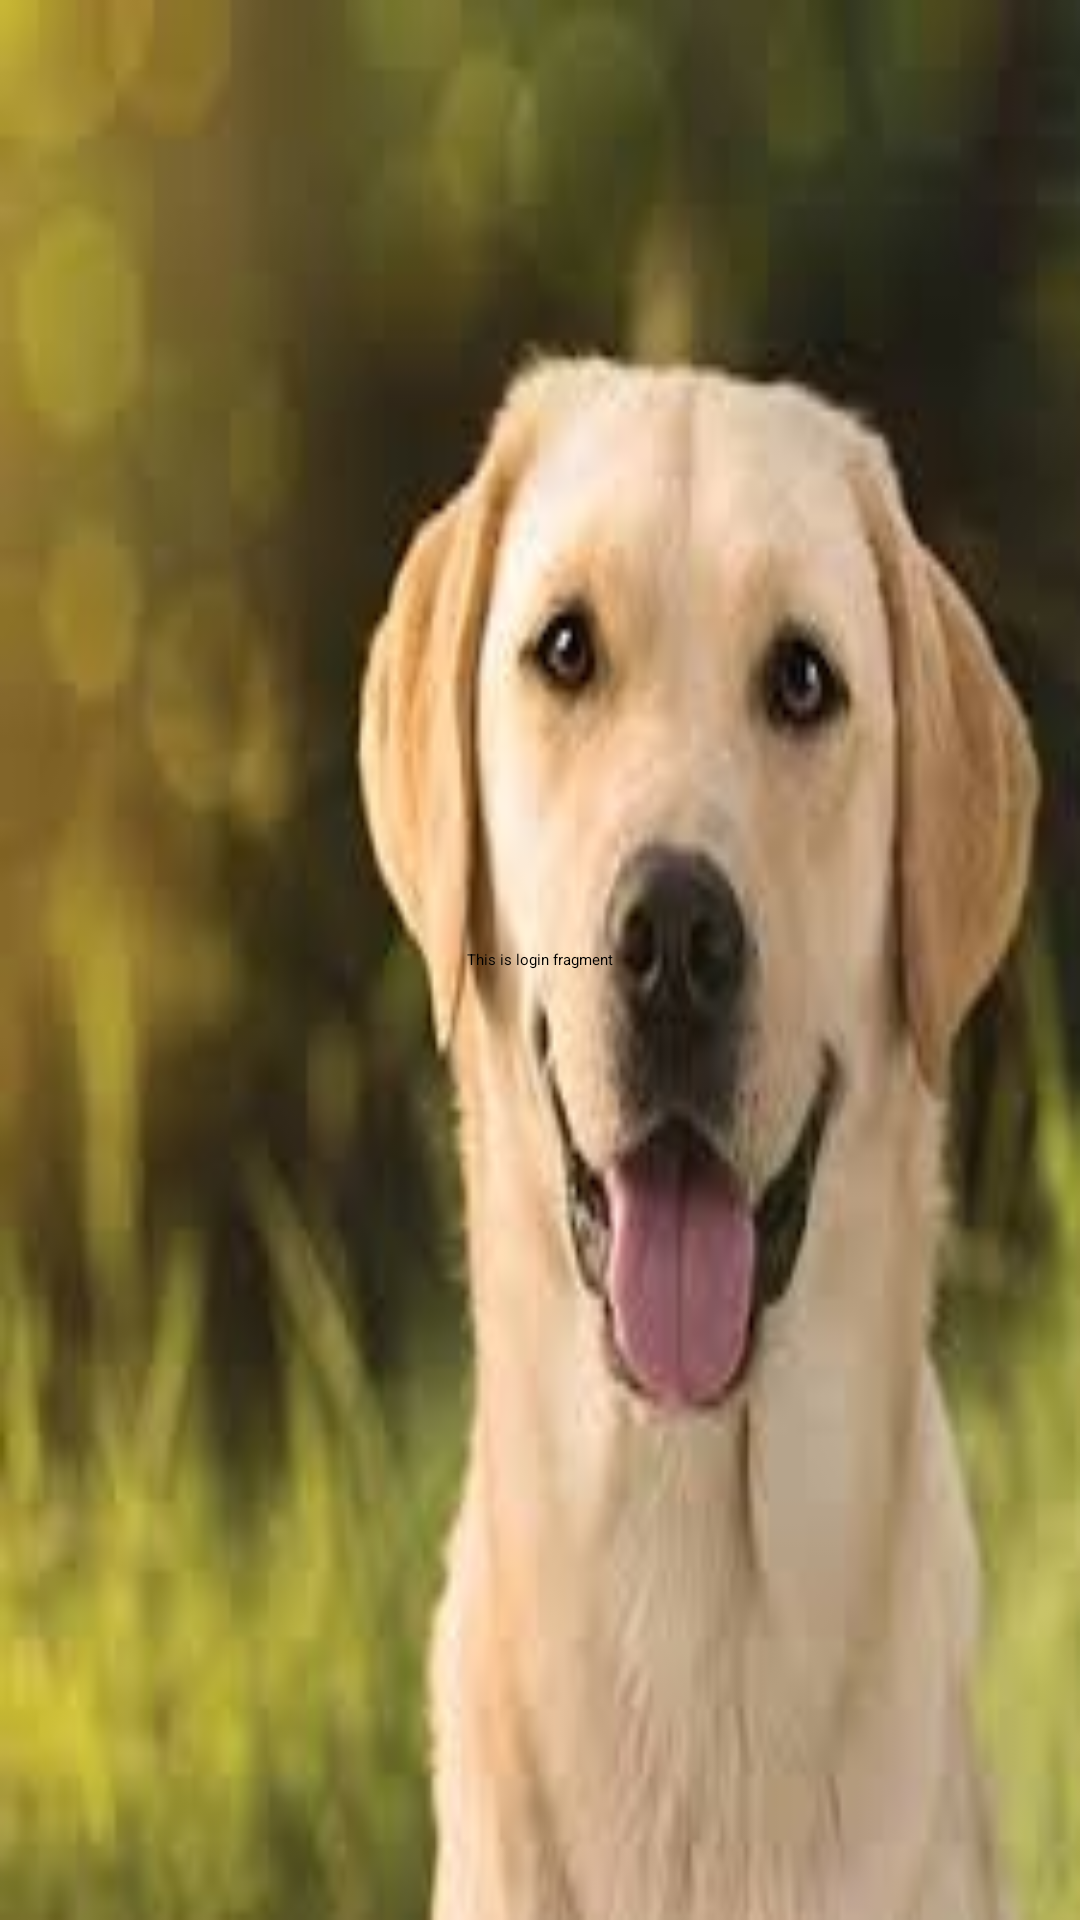

Write the Android layout XML for this screen, with the resource values it uses.
<!-- AndroidManifest.xml: application theme AppTheme -->
<!-- res/layout/fragment_login.xml -->
<?xml version="1.0" encoding="utf-8"?>
<FrameLayout xmlns:android="http://schemas.android.com/apk/res/android"
    android:layout_width="match_parent"
    android:layout_height="match_parent"
    android:background="@drawable/dog">

    <TextView
        android:layout_width="wrap_content"
        android:layout_height="wrap_content"
        android:layout_gravity="center"
        android:text="This is login fragment"/>

</FrameLayout>
<!-- resources referenced by this layout -->
<resources>
  <!-- drawable dog: png bitmap (drawable-xhdpi, 15001 bytes) -->
  <style name="AppTheme" parent="QMUI.Compat.NoActionBar">
          
          <item name="colorPrimary">@color/colorPrimary</item>
          <item name="colorPrimaryDark">@color/colorPrimaryDark</item>
          <item name="colorAccent">@color/colorAccent</item>
      </style>
  <color name="colorPrimary">#3F51B5</color>
  <color name="colorPrimaryDark">#303F9F</color>
  <color name="colorAccent">#FF4081</color>
</resources>
